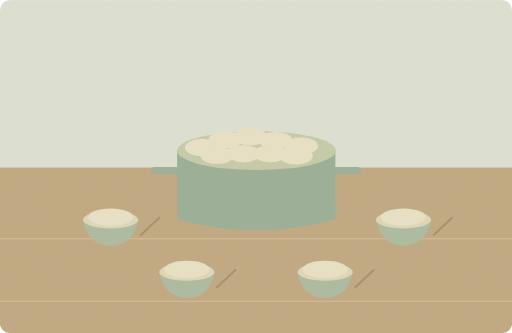
t = 0.00 s
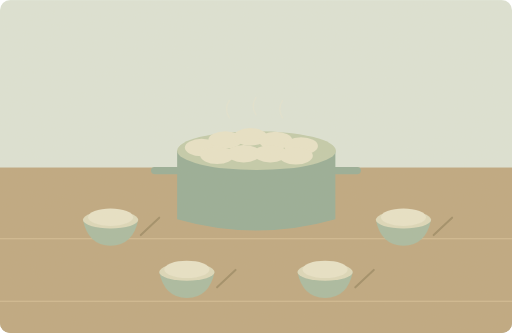
t = 1.25 s
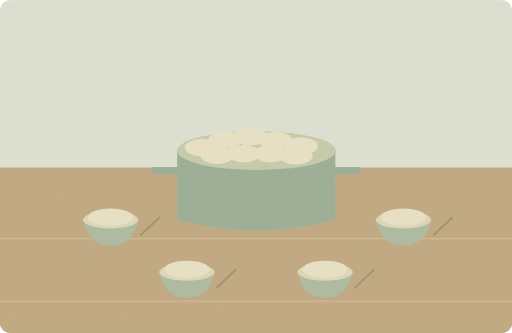
t = 3.75 s
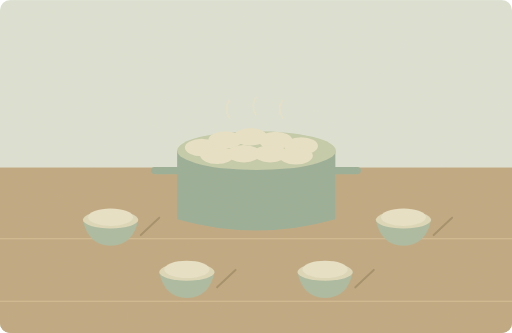
t = 5.00 s
t = 6.25 s: frame unchanged from t = 3.75 s, image omitted
t = 8.75 s: frame unchanged from t = 1.25 s, image omitted

The animated SVG that drew these frames (rendered in a browser with its animation timeline set to each time). Animation: 1 SMIL element (animate=1); one cycle of 10.00 s, repeats indefinitely.

<svg xmlns="http://www.w3.org/2000/svg" width="1000" height="650" viewBox="0 0 1000 650" role="img" aria-labelledby="title desc"><title id="title">单词小故事</title><desc id="desc">We have enough rice to feed everyone tonight.</desc><metadata>{"wordId": "enough", "dailyExample": "We have enough rice to feed everyone tonight.", "source": "https://github.com/go1app/word-atlas/blob/main/public/atlas/entries/4.json", "attribution": "Word Atlas contributors — CC BY 4.0", "license": "https://creativecommons.org/licenses/by/4.0/", "changes": "New original vector animation interpreting the daily example.", "durationSeconds": 10}</metadata><defs><clipPath id="frame"><rect width="1000" height="650" rx="20"/></clipPath><filter id="paper"><feTurbulence type="fractalNoise" baseFrequency=".74" numOctaves="3" stitchTiles="stitch"/><feColorMatrix type="saturate" values="0"/><feComponentTransfer><feFuncA type="linear" slope=".065"/></feComponentTransfer><feBlend in="SourceGraphic" mode="soft-light"/></filter><filter id="glow" x="-100%" y="-100%" width="300%" height="300%"><feGaussianBlur stdDeviation="8"/></filter></defs><g clip-path="url(#frame)"><rect x="0" y="0" width="1000" height="650" rx="0" fill="#dce4d7" /><rect x="0" y="466" width="1000" height="184" rx="0" fill="#c0ac88" /><rect x="0" y="327" width="1000" height="323" rx="0" fill="#bda67e" /><path d="M0 466H1000M0 588H1000" fill="none" stroke="#d3bd94" stroke-width="2" stroke-linecap="round" stroke-linejoin="round" /><path d="M346 294H655V428Q500 472 346 428Z" fill="#94ac96" stroke="none" stroke-width="2" stroke-linecap="round" stroke-linejoin="round" /><ellipse cx="501" cy="294" rx="155" ry="38" fill="#c2cbaa"/><ellipse cx="394" cy="288" rx="33" ry="17" fill="#e8e3c9"/><ellipse cx="440" cy="273" rx="33" ry="17" fill="#e8e3c9"/><ellipse cx="489" cy="267" rx="33" ry="17" fill="#e8e3c9"/><ellipse cx="538" cy="274" rx="33" ry="17" fill="#e8e3c9"/><ellipse cx="588" cy="285" rx="33" ry="17" fill="#e8e3c9"/><ellipse cx="424" cy="303" rx="33" ry="17" fill="#e8e3c9"/><ellipse cx="476" cy="300" rx="33" ry="17" fill="#e8e3c9"/><ellipse cx="528" cy="300" rx="33" ry="17" fill="#e8e3c9"/><ellipse cx="578" cy="304" rx="33" ry="17" fill="#e8e3c9"/><path d="M345 333H302M655 333H698" fill="none" stroke="#94ac96" stroke-width="14" stroke-linecap="round" stroke-linejoin="round" /><path d="M162 429Q172 479 216 480Q260 479 270 429Z" fill="#a7baa0" stroke="none" stroke-width="2" stroke-linecap="round" stroke-linejoin="round" /><ellipse cx="216" cy="429" rx="54" ry="17" fill="#ddd9bb"/><ellipse cx="216" cy="424" rx="44" ry="17" fill="#e8e3c9"/><path d="M275 459l36 -34" fill="none" stroke="#9e8b65" stroke-width="4" stroke-linecap="round" stroke-linejoin="round" /><path d="M311 531Q321 581 365 582Q409 581 419 531Z" fill="#a7baa0" stroke="none" stroke-width="2" stroke-linecap="round" stroke-linejoin="round" /><ellipse cx="365" cy="531" rx="54" ry="17" fill="#ddd9bb"/><ellipse cx="365" cy="526" rx="44" ry="17" fill="#e8e3c9"/><path d="M424 561l36 -34" fill="none" stroke="#9e8b65" stroke-width="4" stroke-linecap="round" stroke-linejoin="round" /><path d="M581 531Q591 581 635 582Q679 581 689 531Z" fill="#a7baa0" stroke="none" stroke-width="2" stroke-linecap="round" stroke-linejoin="round" /><ellipse cx="635" cy="531" rx="54" ry="17" fill="#ddd9bb"/><ellipse cx="635" cy="526" rx="44" ry="17" fill="#e8e3c9"/><path d="M694 561l36 -34" fill="none" stroke="#9e8b65" stroke-width="4" stroke-linecap="round" stroke-linejoin="round" /><path d="M734 429Q744 479 788 480Q832 479 842 429Z" fill="#a7baa0" stroke="none" stroke-width="2" stroke-linecap="round" stroke-linejoin="round" /><ellipse cx="788" cy="429" rx="54" ry="17" fill="#ddd9bb"/><ellipse cx="788" cy="424" rx="44" ry="17" fill="#e8e3c9"/><path d="M847 459l36 -34" fill="none" stroke="#9e8b65" stroke-width="4" stroke-linecap="round" stroke-linejoin="round" /><g><animate attributeName="opacity" values=".15;.65;.15" keyTimes="0;.5;1" dur="10s" repeatCount="indefinite"/><path d="M448 230q-11 -17 0 -34M500 224q-11 -17 0 -34M552 230q-11 -17 0 -34" fill="none" stroke="#eee5c9" stroke-width="3" stroke-linecap="round" stroke-linejoin="round" /></g><rect width="1000" height="650" fill="#ddc8a0" opacity=".14" filter="url(#paper)" pointer-events="none"/></g></svg>
